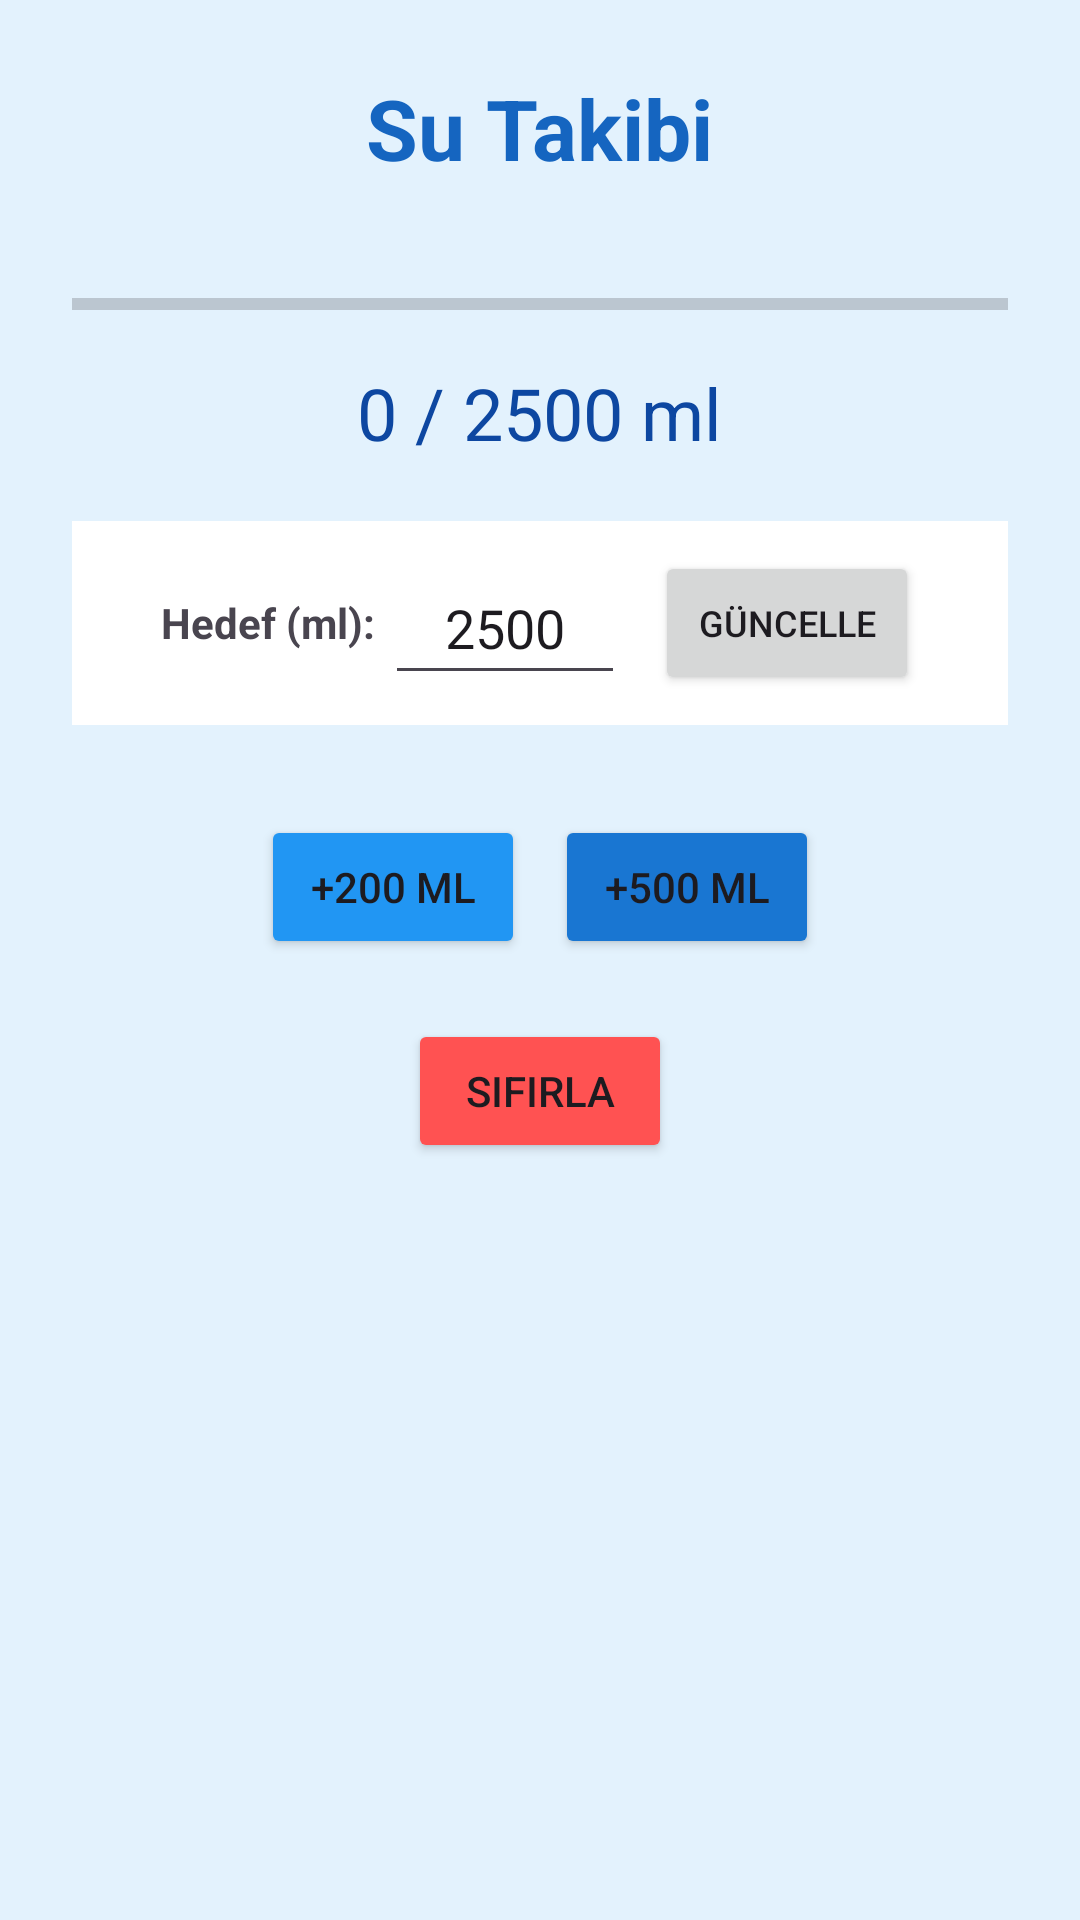

The Android layout XML behind this screen, and the referenced resources:
<!-- AndroidManifest.xml: application theme Theme.SaglikApp -->
<!-- res/layout/activity_water.xml -->
<?xml version="1.0" encoding="utf-8"?>
<LinearLayout xmlns:android="http://schemas.android.com/apk/res/android"
    android:layout_width="match_parent"
    android:layout_height="match_parent"
    android:orientation="vertical"
    android:background="#E3F2FD"
    android:gravity="center_horizontal"
    android:padding="24dp">

    <TextView
        android:layout_width="wrap_content"
        android:layout_height="wrap_content"
        android:text="Su Takibi"
        android:textSize="28sp"
        android:textStyle="bold"
        android:textColor="#1565C0"
        android:layout_marginBottom="30dp"/>

    <ProgressBar
        android:id="@+id/progressBarWater"
        style="?android:attr/progressBarStyleHorizontal"
        android:layout_width="match_parent"
        android:layout_height="20dp"
        android:progress="0"
        android:max="100" />

    <TextView
        android:id="@+id/txtProgress"
        android:layout_width="wrap_content"
        android:layout_height="wrap_content"
        android:text="0 / 2500 ml"
        android:textSize="24sp"
        android:layout_marginTop="10dp"
        android:textColor="#0D47A1"/>

    <LinearLayout
        android:layout_width="match_parent"
        android:layout_height="wrap_content"
        android:orientation="horizontal"
        android:gravity="center"
        android:layout_marginTop="20dp"
        android:background="#FFFFFF"
        android:padding="10dp">

        <TextView
            android:layout_width="wrap_content"
            android:layout_height="wrap_content"
            android:text="Hedef (ml): "
            android:textStyle="bold"/>

        <EditText
            android:id="@+id/editWaterGoal"
            android:layout_width="80dp"
            android:layout_height="wrap_content"
            android:minHeight="48dp"
            android:inputType="number"
            android:text="2500"
            android:gravity="center"/>

        <Button
            android:id="@+id/btnUpdateGoal"
            android:layout_width="wrap_content"
            android:layout_height="wrap_content"
            android:text="Güncelle"
            android:textSize="12sp"
            android:layout_marginLeft="10dp"/>
    </LinearLayout>

    <LinearLayout
        android:layout_width="match_parent"
        android:layout_height="wrap_content"
        android:orientation="horizontal"
        android:gravity="center"
        android:layout_marginTop="30dp">

        <Button
            android:id="@+id/btnAdd200"
            android:layout_width="wrap_content"
            android:layout_height="wrap_content"
            android:text="+200 ml"
            android:backgroundTint="#2196F3"
            android:layout_marginRight="10dp"/>

        <Button
            android:id="@+id/btnAdd500"
            android:layout_width="wrap_content"
            android:layout_height="wrap_content"
            android:text="+500 ml"
            android:backgroundTint="#1976D2"/>
    </LinearLayout>

    <Button
        android:id="@+id/btnResetWater"
        android:layout_width="wrap_content"
        android:layout_height="wrap_content"
        android:text="Sıfırla"
        android:backgroundTint="#FF5252"
        android:layout_marginTop="20dp"/>

</LinearLayout>
<!-- resources referenced by this layout -->
<resources>
  <style name="Theme.SaglikApp" parent="Base.Theme.SaglikApp" />
  <style name="Base.Theme.SaglikApp" parent="Theme.Material3.DayNight.NoActionBar">
          
          <item name="android:windowBackground">@color/app_background</item>
      </style>
  <color name="app_background">#FFC4FE</color>
</resources>
